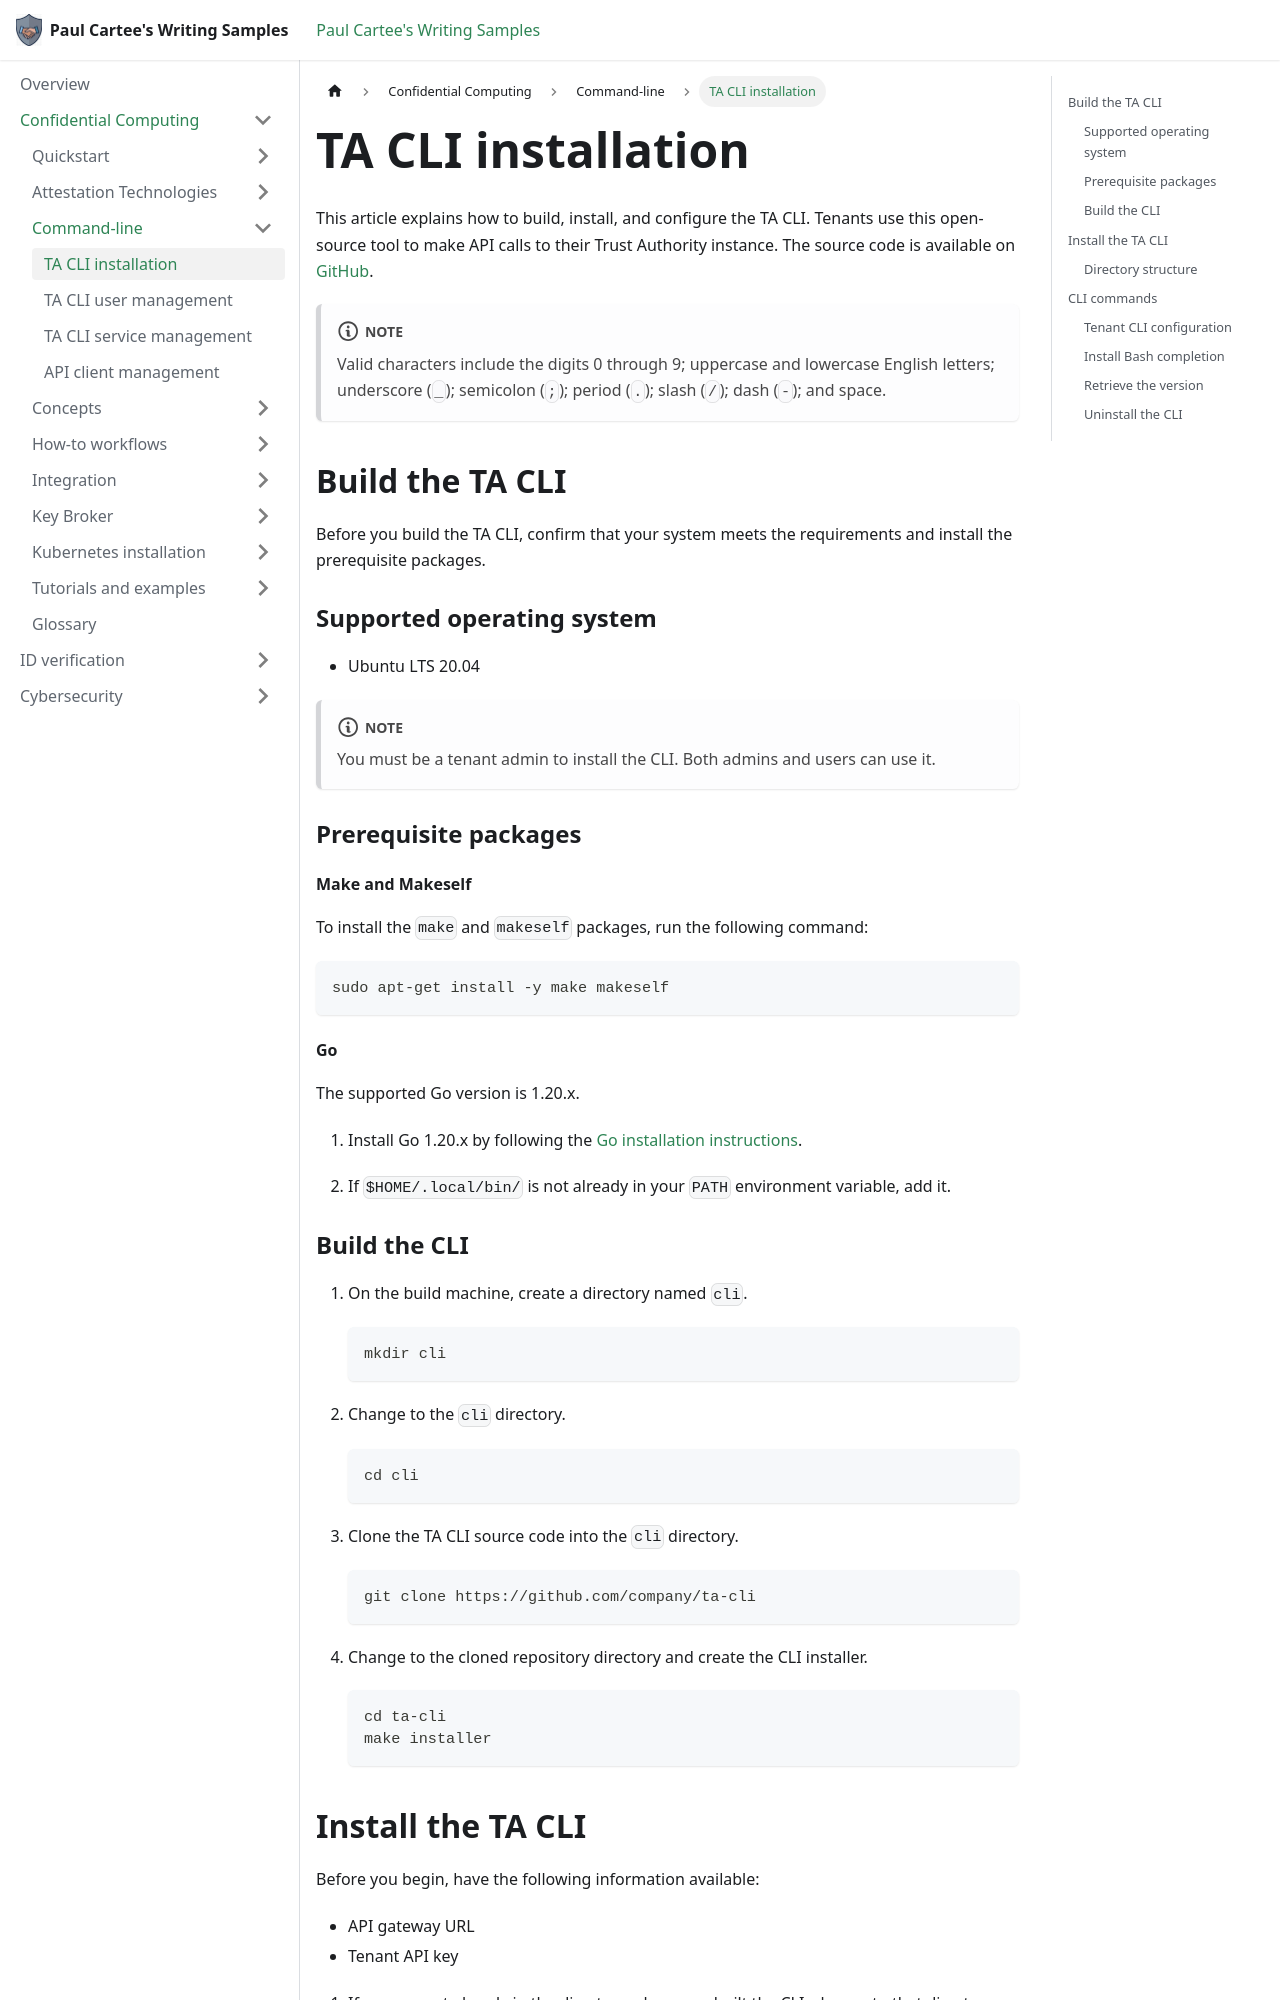

repository: pcartee/samples · page: Confidential Computing/Command-line/cli-install/index.html · generator: docusaurus

---
title: TA CLI installation
description: Learn how to build, install, configure, and use the TA CLI, including its prerequisites, supported operating system, directory structure, and commands.
author: pcartee
topic-type: Reference
date: "2024-06-12"
uid: cli-install
sidebar_position: 1
---

This article explains how to build, install, and configure the TA CLI. Tenants use this open-source tool to make API calls to their Trust Authority instance. The source code is available on [GitHub](https://github.com/company/ta-cli).

:::note
Valid characters include the digits 0 through 9; uppercase and lowercase English letters; underscore (`_`); semicolon (`;`); period (`.`); slash (`/`); dash (`-`); and space.
:::

## Build the TA CLI

Before you build the TA CLI, confirm that your system meets the requirements and install the prerequisite packages.

### Supported operating system

- Ubuntu LTS 20.04

:::note
You must be a tenant admin to install the CLI. Both admins and users can use it.
:::

### Prerequisite packages

#### Make and Makeself

To install the `make` and `makeself` packages, run the following command:

```bash
sudo apt-get install -y make makeself
```

#### Go

The supported Go version is 1.20.x.

1. Install Go 1.20.x by following the [Go installation instructions](https://go.dev/doc/install).

1. If `$HOME/.local/bin/` is not already in your `PATH` environment variable, add it.
